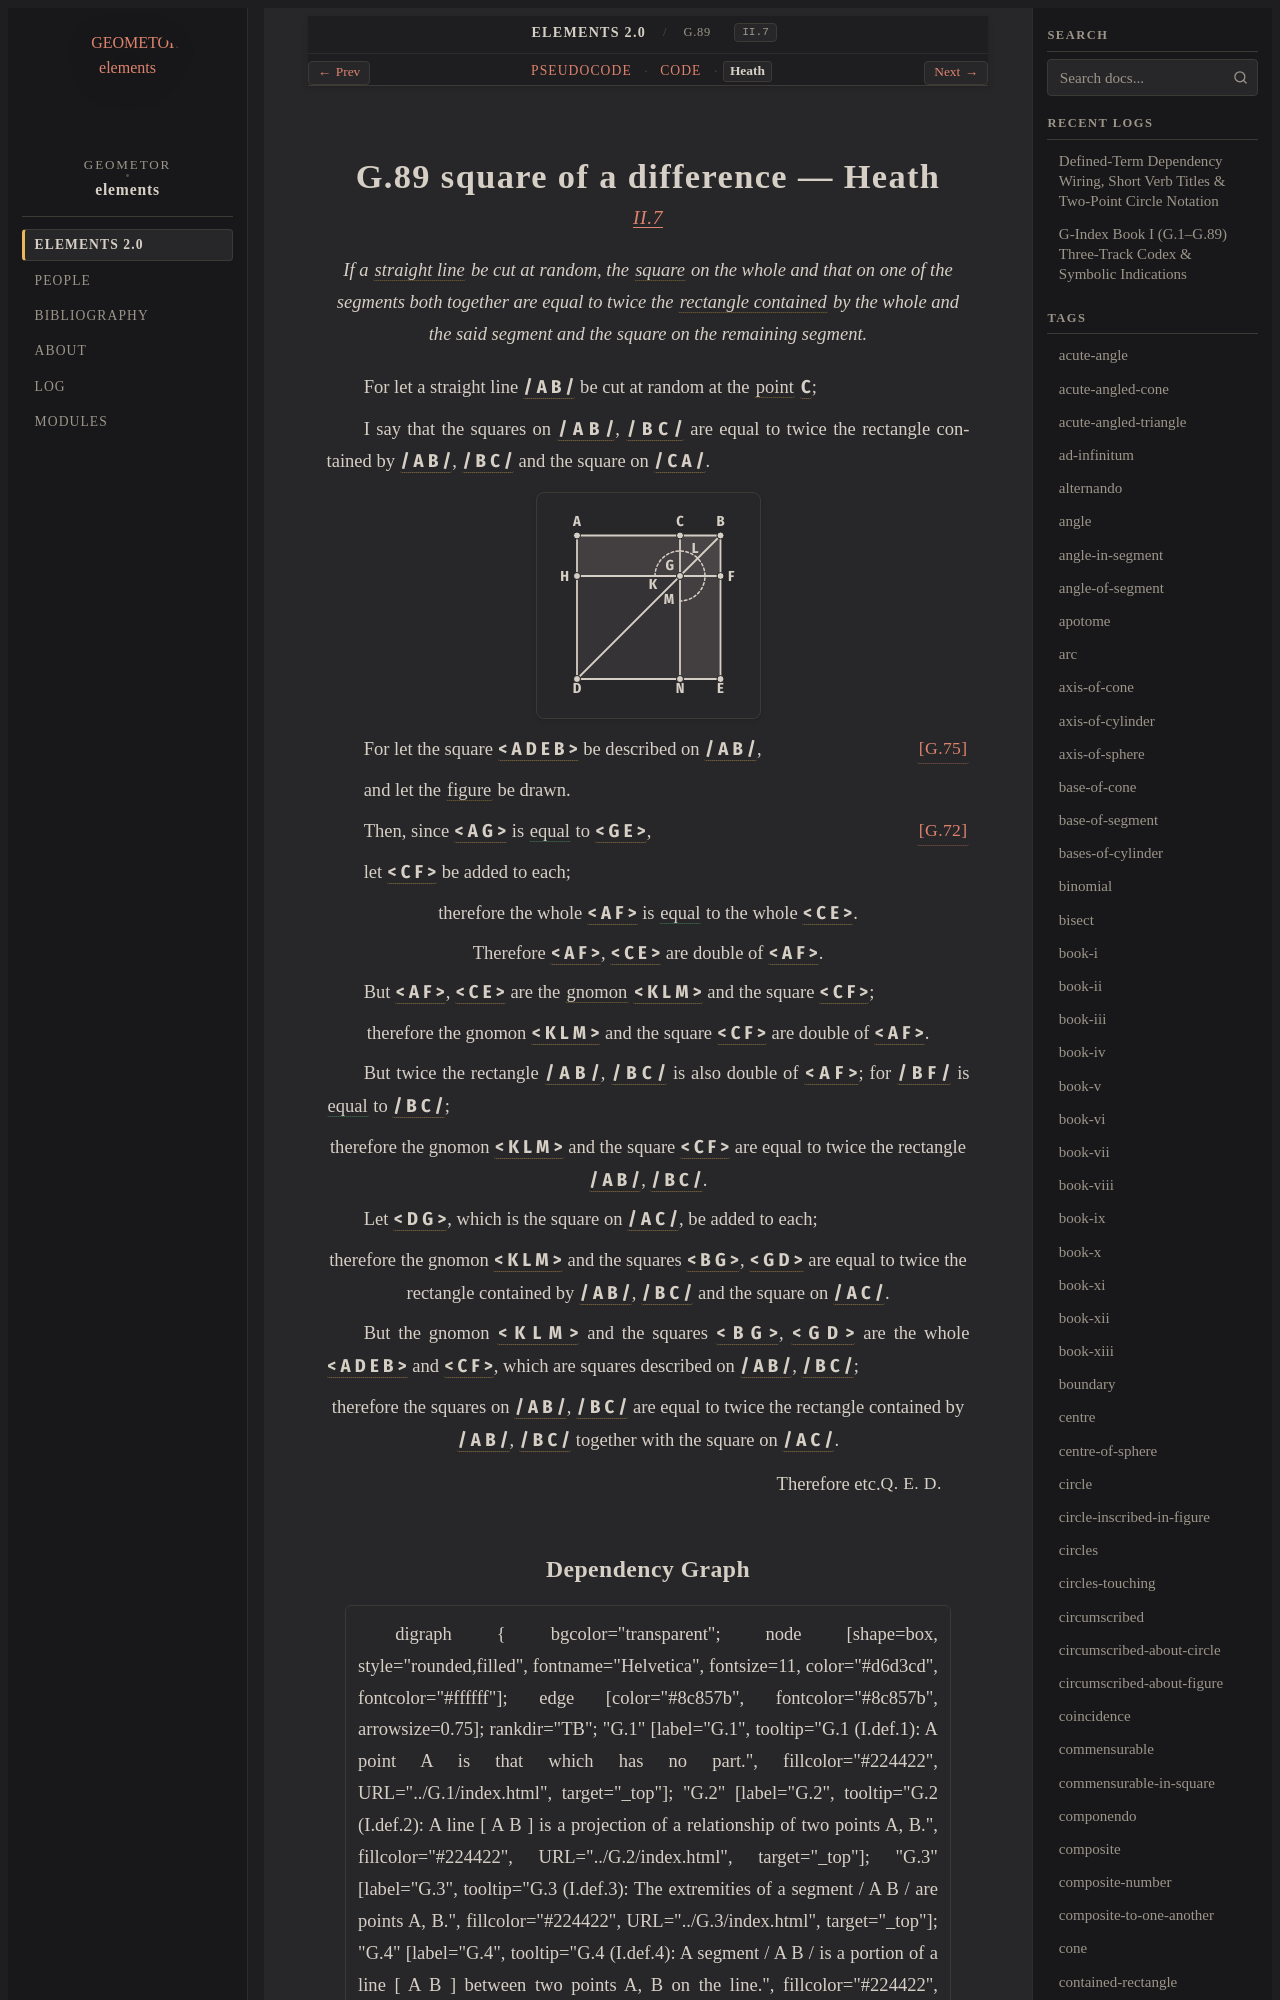

repository: geometor/elements · page: elements2/G.89/heath.html · generator: sphinx

:canonical_id: G.89
:original_id: II.7
:title: G.89 square of a difference
:volume: I
:book: II
:type: prop

G.89 square of a difference — Heath
===================================

.. rubric:: `II.7 <https://geometor.github.io/euclid/heath/volume_I/book_ii/propositions/07/>`_

.. enunciation::

   If a :term:`straight line <G.4>` be cut at random, the :term:`square <G.63>` on the whole and that on one of the segments both together are equal to twice the :term:`rectangle contained <G.81>` by the whole and the said segment and the square on the remaining segment.

For let a straight line :g:`/ A B / <g1:/ A B />` be cut at random at the :term:`point <G.1>` :g:`C <g1:C>`;

I say that the squares on :g:`/ A B / <g1:/ A B />`, :g:`/ B C / <g1:/ B C />` are equal to twice the rectangle contained by :g:`/ A B / <g1:/ A B />`, :g:`/ B C / <g1:/ B C />` and the square on :g:`/ C A / <g1:/ C A />`.

.. picture:: g1.svg
   :alt: Diagram

For let the square :g:`< A D E B > <g1:< A D E B >>` be described on :g:`/ A B / <g1:/ A B />`, :just:`[G.75] <G.75>`

and let the :term:`figure <G.9>` be drawn.

Then, since :g:`< A G > <g1:< A G >>` is :eq:`equal <g1:< A G > = g1:< G E >>` to :g:`< G E > <g1:< G E >>`, :just:`[G.72] <G.72>`

let :g:`< C F > <g1:< C F >>` be added to each;

.. assertion::

   therefore the whole :g:`< A F > <g1:< A F >>` is :eq:`equal <g1:< A F > = g1:< C E >>` to the whole :g:`< C E > <g1:< C E >>`.

.. assertion::

   Therefore :g:`< A F > <g1:< A F >>`, :g:`< C E > <g1:< C E >>` are double of :g:`< A F > <g1:< A F >>`.

But :g:`< A F > <g1:< A F >>`, :g:`< C E > <g1:< C E >>` are the :term:`gnomon <G.86>` :g:`< K L M > <g1:< K L M >>` and the square :g:`< C F > <g1:< C F >>`;

.. assertion::

   therefore the gnomon :g:`< K L M > <g1:< K L M >>` and the square :g:`< C F > <g1:< C F >>` are double of :g:`< A F > <g1:< A F >>`.

But twice the rectangle :g:`/ A B / <g1:/ A B />`, :g:`/ B C / <g1:/ B C />` is also double of :g:`< A F > <g1:< A F >>`; for :g:`/ B F / <g1:/ B F />` is :eq:`equal <g1:/ B F / = g1:/ B C />` to :g:`/ B C / <g1:/ B C />`;

.. assertion::

   therefore the gnomon :g:`< K L M > <g1:< K L M >>` and the square :g:`< C F > <g1:< C F >>` are equal to twice the rectangle :g:`/ A B / <g1:/ A B />`, :g:`/ B C / <g1:/ B C />`.

Let :g:`< D G > <g1:< D G >>`, which is the square on :g:`/ A C / <g1:/ A C />`, be added to each;

.. assertion::

   therefore the gnomon :g:`< K L M > <g1:< K L M >>` and the squares :g:`< B G > <g1:< B G >>`, :g:`< G D > <g1:< G D >>` are equal to twice the rectangle contained by :g:`/ A B / <g1:/ A B />`, :g:`/ B C / <g1:/ B C />` and the square on :g:`/ A C / <g1:/ A C />`.

But the gnomon :g:`< K L M > <g1:< K L M >>` and the squares :g:`< B G > <g1:< B G >>`, :g:`< G D > <g1:< G D >>` are the whole :g:`< A D E B > <g1:< A D E B >>` and :g:`< C F > <g1:< C F >>`, which are squares described on :g:`/ A B / <g1:/ A B />`, :g:`/ B C / <g1:/ B C />`;

.. assertion::

   therefore the squares on :g:`/ A B / <g1:/ A B />`, :g:`/ B C / <g1:/ B C />` are equal to twice the rectangle contained by :g:`/ A B / <g1:/ A B />`, :g:`/ B C / <g1:/ B C />` together with the square on :g:`/ A C / <g1:/ A C />`.

.. qed::

   Therefore etc. :just:`Q. E. D.`
